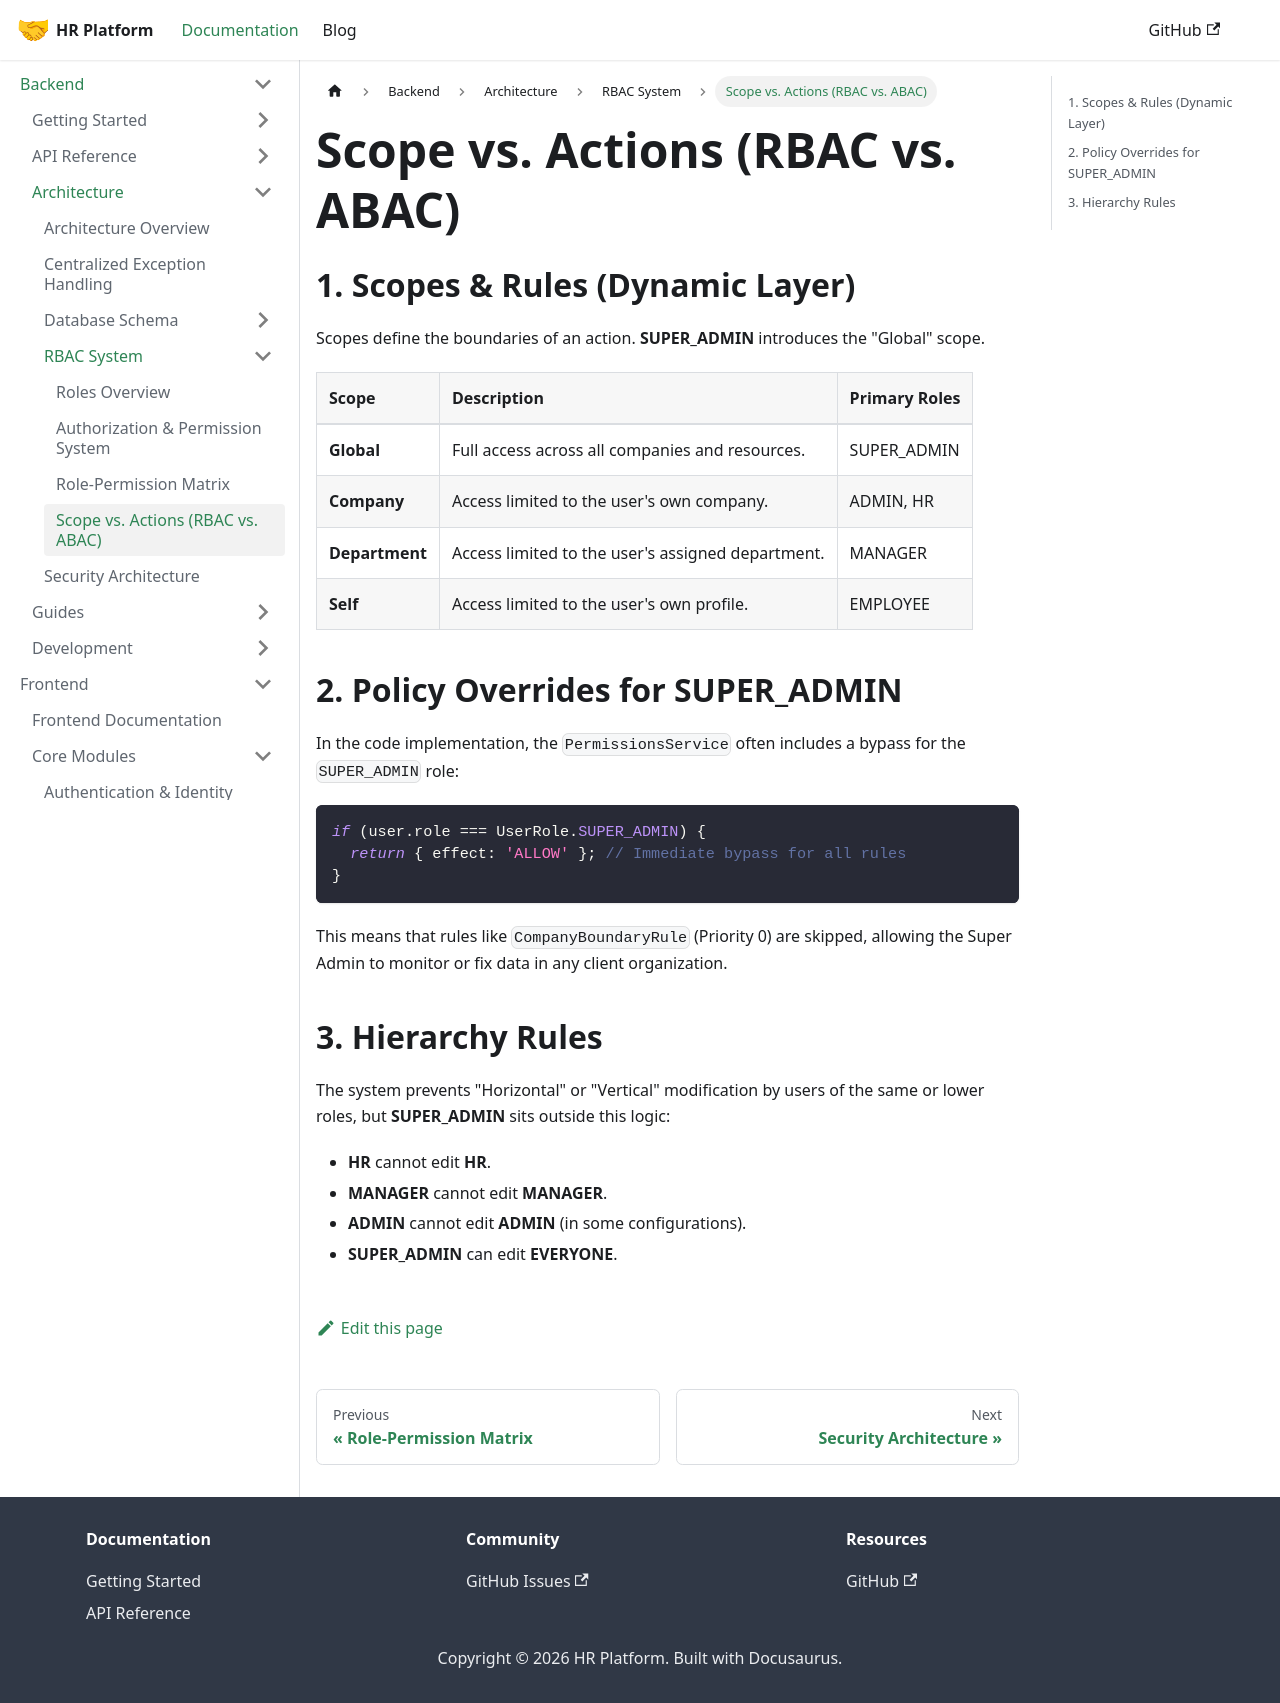

repository: LocalhostLegends/documentation · page: docs/backend/architecture/rbac/scope-vs-actions/index.html · generator: docusaurus

# Scope vs. Actions (RBAC vs. ABAC)

## 1. Scopes & Rules (Dynamic Layer)

Scopes define the boundaries of an action. **SUPER_ADMIN** introduces the "Global" scope.

| Scope | Description | Primary Roles |
| :--- | :--- | :--- |
| **Global** | Full access across all companies and resources. | SUPER_ADMIN |
| **Company** | Access limited to the user's own company. | ADMIN, HR |
| **Department** | Access limited to the user's assigned department. | MANAGER |
| **Self** | Access limited to the user's own profile. | EMPLOYEE |

## 2. Policy Overrides for SUPER_ADMIN

In the code implementation, the `PermissionsService` often includes a bypass for the `SUPER_ADMIN` role:

```typescript
if (user.role === UserRole.SUPER_ADMIN) {
  return { effect: 'ALLOW' }; // Immediate bypass for all rules
}
```

This means that rules like `CompanyBoundaryRule` (Priority 0) are skipped, allowing the Super Admin to monitor or fix data in any client organization.

## 3. Hierarchy Rules

The system prevents "Horizontal" or "Vertical" modification by users of the same or lower roles, but **SUPER_ADMIN** sits outside this logic:

- **HR** cannot edit **HR**.
- **MANAGER** cannot edit **MANAGER**.
- **ADMIN** cannot edit **ADMIN** (in some configurations).
- **SUPER_ADMIN** can edit **EVERYONE**.
